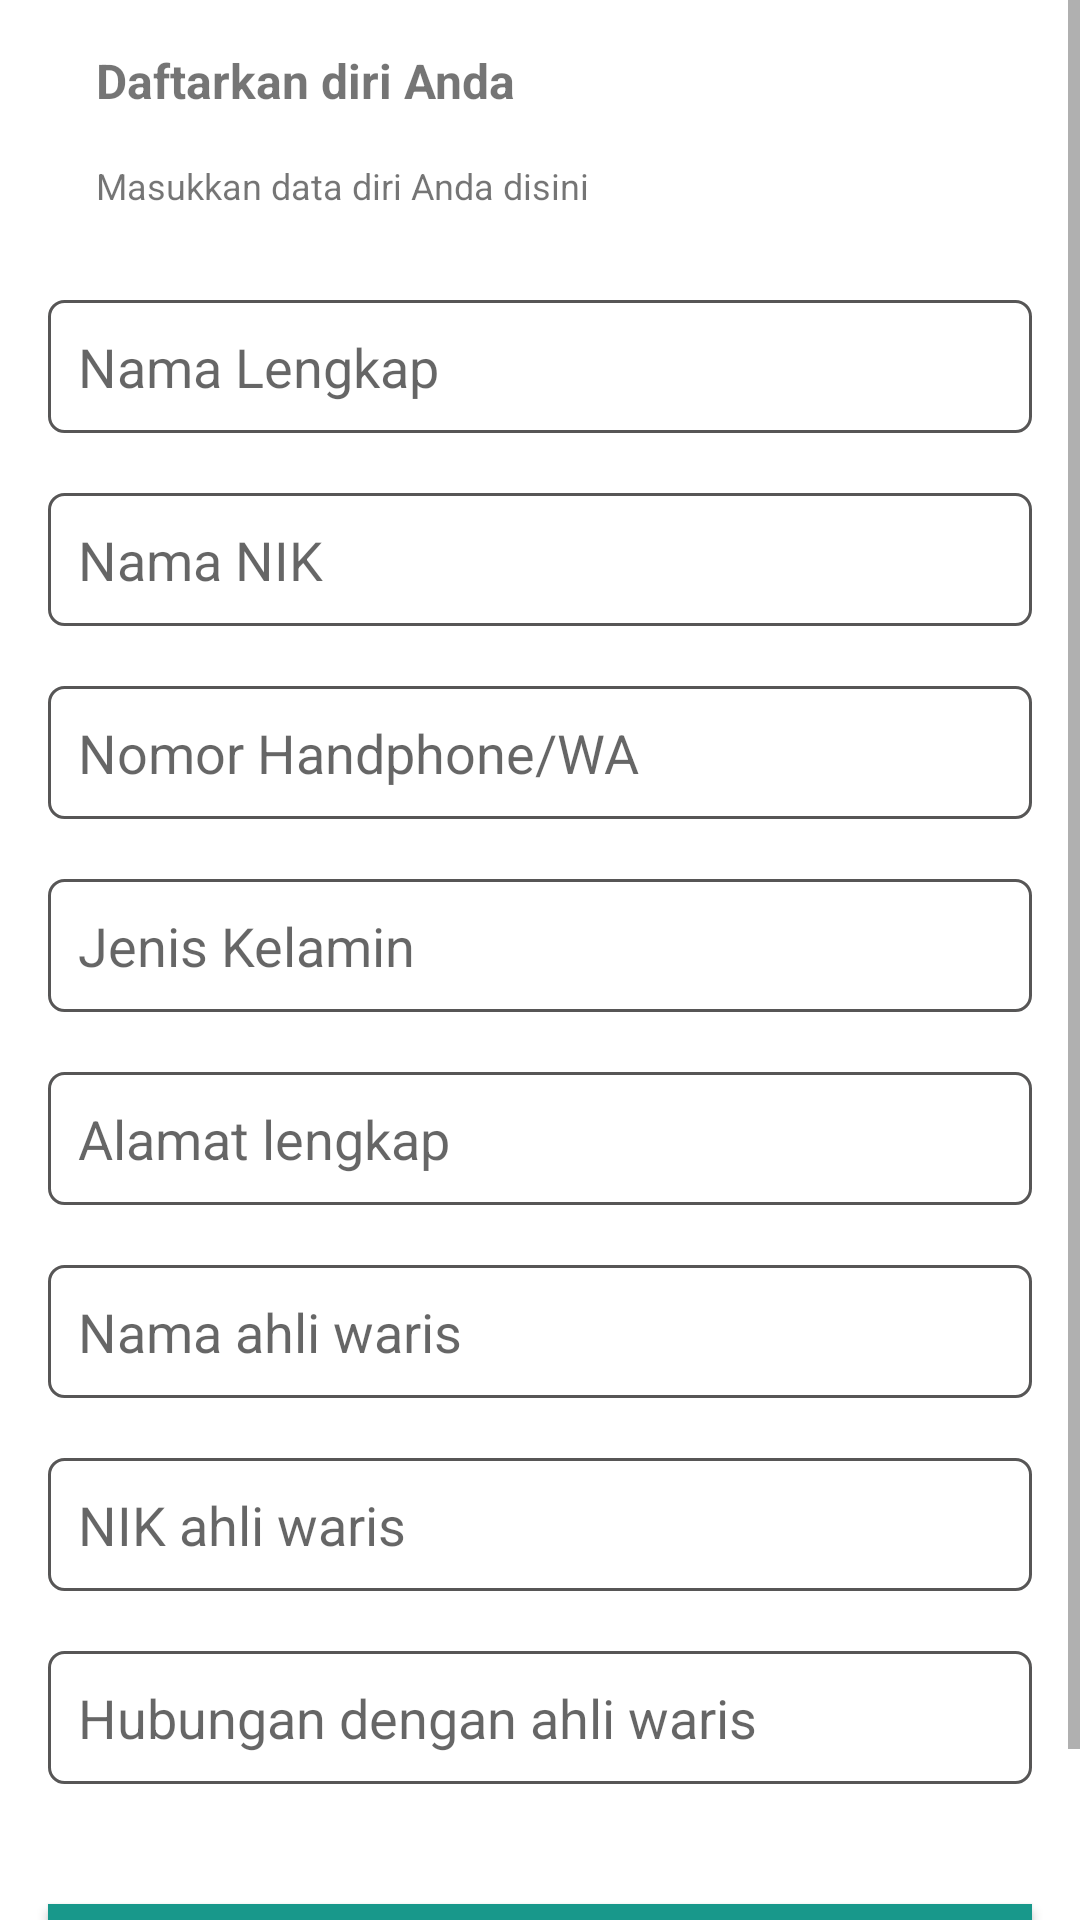

Android layout source for this screen:
<!-- AndroidManifest.xml: application theme AppTheme -->
<!-- res/layout/activity_registrasi.xml -->
<?xml version="1.0" encoding="utf-8"?>
<layout xmlns:android="http://schemas.android.com/apk/res/android"
    xmlns:app="http://schemas.android.com/apk/res-auto"
    xmlns:tools="http://schemas.android.com/tools"
    tools:context=".auth.RegistrasiActivity">

    <data>

    </data>

    <ScrollView
        android:layout_width="match_parent"
        android:layout_height="match_parent">

        <LinearLayout
            android:layout_width="match_parent"
            android:layout_height="wrap_content"
            android:orientation="vertical">

            <LinearLayout
                android:layout_width="match_parent"
                android:layout_height="wrap_content"
                android:gravity="start"
                android:paddingEnd="@dimen/sp_16"
                android:paddingStart="@dimen/sp_16"
                android:orientation="vertical">

                <TextView
                    android:layout_width="match_parent"
                    android:layout_height="wrap_content"
                    android:textStyle="bold"
                    android:textAlignment="textStart"
                    android:textSize="@dimen/sp_16"
                    android:layout_marginTop="@dimen/dp_16"
                    android:paddingStart="@dimen/dp_16"
                    android:paddingEnd="@dimen/dp_16"
                    android:text="Daftarkan diri Anda" />

                <TextView
                    android:layout_width="match_parent"
                    android:layout_height="wrap_content"
                    android:textStyle="normal"
                    android:textAlignment="textStart"
                    android:textSize="@dimen/sp_12"
                    android:layout_marginTop="@dimen/dp_16"
                    android:layout_marginBottom="@dimen/sp_20"
                    android:paddingStart="@dimen/dp_16"
                    android:paddingEnd="@dimen/dp_16"
                    android:text="Masukkan data diri Anda disini" />

                <EditText
                    android:id="@+id/et_nama"
                    android:layout_width="match_parent"
                    android:layout_height="wrap_content"
                    android:maxLines="1"
                    android:padding="@dimen/dp_10"
                    android:background="@drawable/myedittext"
                    android:layout_marginTop="@dimen/dp_10"
                    android:layout_marginBottom="@dimen/dp_10"
                    android:hint="Nama Lengkap" />

                <EditText
                    android:id="@+id/et_nik"
                    android:layout_width="match_parent"
                    android:layout_height="wrap_content"
                    android:maxLines="1"
                    android:padding="@dimen/dp_10"
                    android:background="@drawable/myedittext"
                    android:layout_marginTop="@dimen/dp_10"
                    android:layout_marginBottom="@dimen/dp_10"
                    android:inputType="number"
                    android:hint="Nama NIK" />

                <EditText
                    android:id="@+id/et_hp"
                    android:layout_width="match_parent"
                    android:layout_height="wrap_content"
                    android:maxLines="1"
                    android:padding="@dimen/dp_10"
                    android:background="@drawable/myedittext"
                    android:layout_marginTop="@dimen/dp_10"
                    android:layout_marginBottom="@dimen/dp_10"
                    android:inputType="phone"
                    android:hint="Nomor Handphone/WA" />

                <EditText
                    android:id="@+id/et_jk"
                    android:layout_width="match_parent"
                    android:layout_height="wrap_content"
                    android:maxLines="1"
                    android:padding="@dimen/dp_10"
                    android:background="@drawable/myedittext"
                    android:layout_marginTop="@dimen/dp_10"
                    android:layout_marginBottom="@dimen/dp_10"
                    android:focusable="false"
                    android:hint="Jenis Kelamin" />

                <EditText
                    android:id="@+id/et_alamat"
                    android:layout_width="match_parent"
                    android:layout_height="wrap_content"
                    android:maxLines="3"
                    android:padding="@dimen/dp_10"
                    android:background="@drawable/myedittext"
                    android:layout_marginTop="@dimen/dp_10"
                    android:layout_marginBottom="@dimen/dp_10"
                    android:inputType="textMultiLine"
                    android:hint="Alamat lengkap" />

                <EditText
                    android:id="@+id/et_namaahliwaris"
                    android:layout_width="match_parent"
                    android:layout_height="wrap_content"
                    android:maxLines="1"
                    android:padding="@dimen/dp_10"
                    android:background="@drawable/myedittext"
                    android:layout_marginTop="@dimen/dp_10"
                    android:layout_marginBottom="@dimen/dp_10"
                    android:hint="Nama ahli waris" />

                <EditText
                    android:id="@+id/et_nikahliwaris"
                    android:layout_width="match_parent"
                    android:layout_height="wrap_content"
                    android:maxLines="1"
                    android:padding="@dimen/dp_10"
                    android:background="@drawable/myedittext"
                    android:layout_marginTop="@dimen/dp_10"
                    android:layout_marginBottom="@dimen/dp_10"
                    android:inputType="number"
                    android:hint="NIK ahli waris" />

                <EditText
                    android:id="@+id/et_hubungan"
                    android:layout_width="match_parent"
                    android:layout_height="wrap_content"
                    android:maxLines="1"
                    android:padding="@dimen/dp_10"
                    android:background="@drawable/myedittext"
                    android:layout_marginTop="@dimen/dp_10"
                    android:layout_marginBottom="@dimen/dp_10"
                    android:focusable="false"
                    android:hint="Hubungan dengan ahli waris" />
            </LinearLayout>


            <com.google.android.material.button.MaterialButton
                android:id="@+id/btn_simpan"
                android:layout_width="match_parent"
                android:layout_height="wrap_content"
                android:layout_marginTop="@dimen/dp_30"
                android:layout_marginStart="@dimen/dp_16"
                android:layout_marginEnd="@dimen/dp_16"
                android:background="@color/colorPrimary"
                app:cornerRadius="@dimen/dp_5"
                android:textColor="@color/putih"
                android:layout_marginBottom="@dimen/sp_20"
                android:text="SELANJUTNYA" />

        </LinearLayout>
    </ScrollView>

</layout>
<!-- resources referenced by this layout -->
<resources>
  <color name="colorPrimary">#18988B</color>
  <color name="putih">#FFFFFF</color>
  <dimen name="dp_10">10dp</dimen>
  <dimen name="dp_16">16dp</dimen>
  <dimen name="dp_30">30dp</dimen>
  <dimen name="dp_5">5dp</dimen>
  <dimen name="sp_12">12sp</dimen>
  <dimen name="sp_16">16sp</dimen>
  <dimen name="sp_20">20sp</dimen>
  <!-- drawable myedittext (drawable) -->
  <?xml version="1.0" encoding="utf-8"?>
  <selector xmlns:android="http://schemas.android.com/apk/res/android">
      <item android:drawable="@drawable/editetxt_active" android:state_pressed="true" />
      <item android:drawable="@drawable/editetxt_focused" android:state_focused="true" />
      <item android:drawable="@drawable/editetxt_active" />
  </selector>
  <style name="AppTheme" parent="Theme.MaterialComponents.Light.DarkActionBar">
          
          <item name="colorPrimary">@color/colorPrimary</item>
          <item name="colorPrimaryDark">@color/colorPrimaryDark</item>
          <item name="colorAccent">@color/colorAccent</item>
          <item name="android:windowTranslucentStatus">false</item>
          <item name="android:windowTranslucentNavigation">false</item>
          <item name="android:windowFullscreen">false</item>
          <item name="android:windowContentOverlay">@null</item>
          <item name="android:fitsSystemWindows">false</item>
      </style>
  <!-- drawable editetxt_active (drawable) -->
  <?xml version="1.0" encoding="utf-8"?>
  <shape xmlns:android="http://schemas.android.com/apk/res/android">
      <corners android:radius="5dp" />
      <stroke
          android:width="1dp"
          android:color="#575656" />
  </shape>
  <!-- drawable editetxt_focused (drawable) -->
  <?xml version="1.0" encoding="utf-8"?>
  <shape xmlns:android="http://schemas.android.com/apk/res/android">
      <corners android:radius="5dp" />
      <stroke
          android:width="1dp"
          android:color="#009688" />
  </shape>
  <color name="colorPrimaryDark">#189588</color>
  <color name="colorAccent">#8D18988B</color>
</resources>
